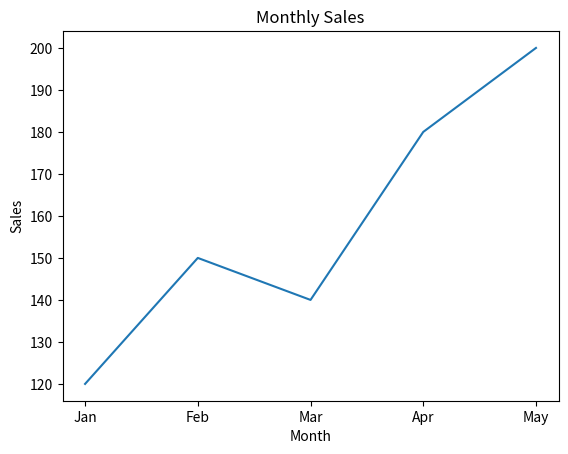

Generate this figure with matplotlib: (Note: this script raises an exception after producing the figure.)
import matplotlib.pyplot as plt

# Data
months = ["Jan", "Feb", "Mar", "Apr", "May"]
sales = [120, 150, 140, 180, 200]

# Create line plot
plt.plot(months, sales)

# Add title and labels
plt.title("Monthly Sales")
plt.xlabel("Month")
plt.ylabel("Sales")

# Save the plot
plt.savefig("Week-2/visualizations/line_plot.png")
# Display the plot
plt.show()
